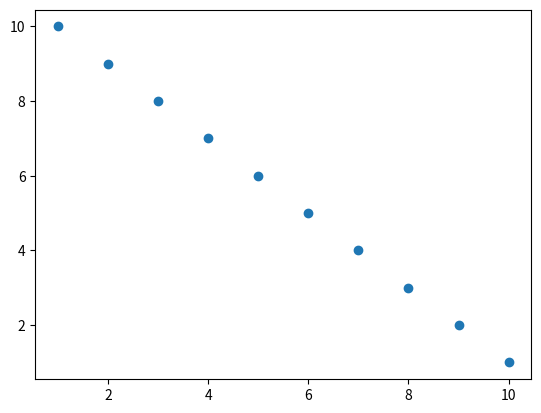

Python code for this plot:
# importing Matplotlib and Numpy Packages
import numpy as np
import matplotlib.pyplot as plt

# generating two arrays from 10 to 1 and from 1 to 10
x = np.arange(1, 11, 1)
y = np.arange(10, 0, -1)

# plot our list in X,Y coordinates
plt.scatter(x, y)
plt.show()
